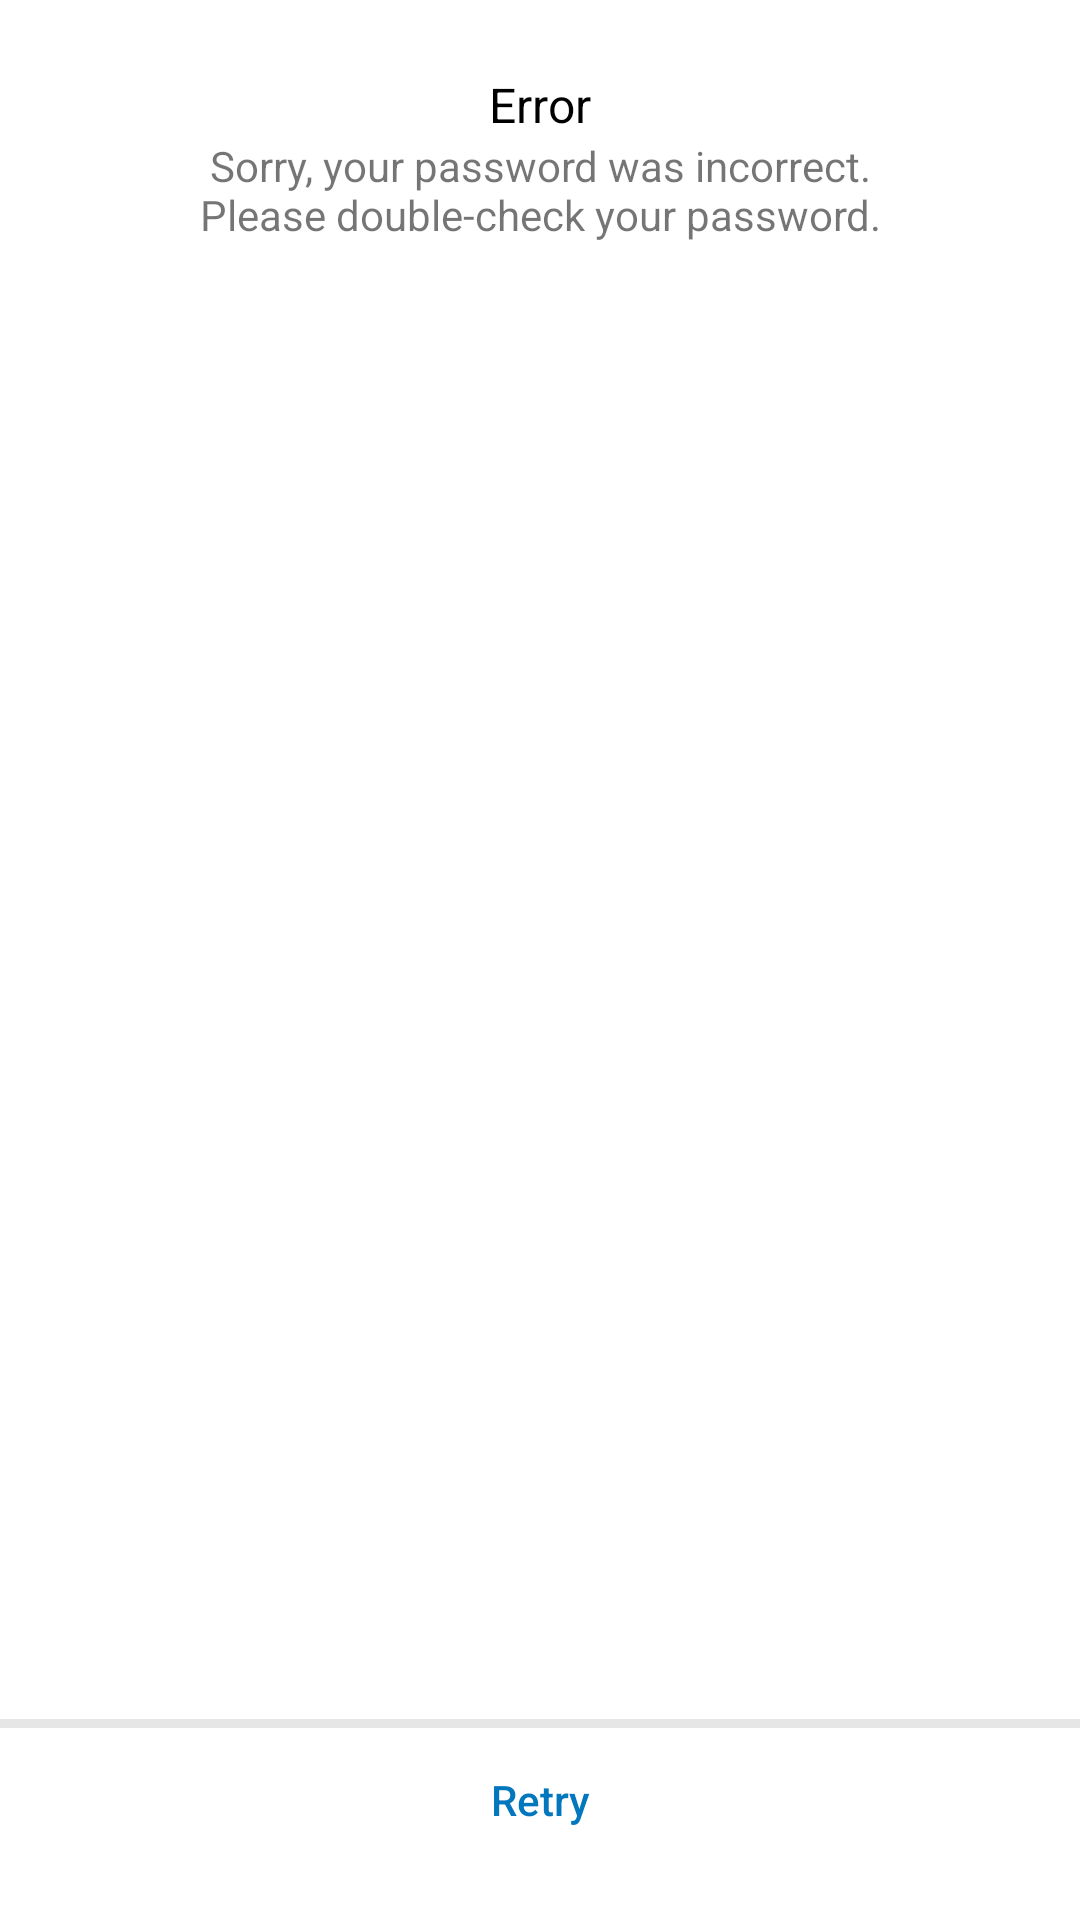

Layout XML and referenced resources for this Android screen:
<!-- AndroidManifest.xml: application theme Theme.InstagramClone -->
<!-- res/layout/error_dialog.xml -->
<?xml version="1.0" encoding="utf-8"?>
<androidx.constraintlayout.widget.ConstraintLayout xmlns:android="http://schemas.android.com/apk/res/android"
    xmlns:app="http://schemas.android.com/apk/res-auto"
    xmlns:tools="http://schemas.android.com/tools"
    android:layout_width="match_parent"
    android:layout_height="wrap_content"
    android:background="@android:color/white">


    <ImageView
        android:id="@+id/imageView"
        android:layout_width="wrap_content"
        android:layout_height="wrap_content"
        android:layout_marginStart="8dp"
        android:layout_marginTop="16dp"
        android:layout_marginEnd="8dp"
        app:layout_constraintEnd_toEndOf="parent"
        app:layout_constraintStart_toStartOf="parent"
        app:layout_constraintTop_toTopOf="parent"
        android:contentDescription="@string/todo" />

    <TextView
        android:id="@+id/errorMsg"
        android:layout_width="wrap_content"
        android:layout_height="wrap_content"
        android:layout_marginStart="8dp"
        android:layout_marginTop="8dp"
        android:layout_marginEnd="8dp"
        android:text="@string/error"
        android:textColor="@android:color/black"
        android:textSize="16sp"
        app:layout_constraintEnd_toEndOf="parent"
        app:layout_constraintStart_toStartOf="parent"
        app:layout_constraintTop_toBottomOf="@+id/imageView" />

    <TextView
        android:id="@+id/errorMsg2"
        android:layout_width="0dp"
        android:layout_height="wrap_content"
        android:layout_marginStart="16dp"
        android:layout_marginEnd="16dp"
        android:text="@string/errorMsg"
        android:textAlignment="center"
        app:layout_constraintEnd_toEndOf="parent"
        app:layout_constraintStart_toStartOf="parent"
        app:layout_constraintTop_toBottomOf="@+id/errorMsg" />

    <View
        android:id="@+id/divider"
        android:layout_width="409dp"
        android:layout_height="3dp"
        android:background="?android:attr/listDivider"
        android:backgroundTint="#3E3232"
        app:layout_constraintBottom_toTopOf="@+id/btnRetry"
        app:layout_constraintEnd_toEndOf="parent"
        app:layout_constraintStart_toStartOf="parent"
        app:layout_constraintTop_toBottomOf="@+id/errorMsg2"
        app:layout_constraintVertical_bias="1.0" />

    <Button
        android:id="@+id/btnRetry"
        android:layout_width="0dp"
        android:layout_height="wrap_content"
        android:layout_marginTop="16dp"
        android:layout_marginBottom="16dp"
        android:background="@android:color/transparent"
        android:stateListAnimator="@null"
        android:text="@string/retry"
        android:textAllCaps="false"
        android:textColor="#0277BD"
        app:layout_constraintBottom_toBottomOf="parent"
        app:layout_constraintEnd_toEndOf="parent"
        app:layout_constraintStart_toStartOf="parent"
        app:layout_constraintTop_toBottomOf="@+id/errorMsg2"
        app:layout_constraintVertical_bias="1.0" />


</androidx.constraintlayout.widget.ConstraintLayout>
<!-- resources referenced by this layout -->
<resources>
  <string name="error">Error</string>
  <string name="errorMsg">
          Sorry, your password was incorrect.\nPlease double-check your password.
      </string>
  <string name="retry">Retry</string>
  <string name="todo">TODO</string>
  <style name="Theme.InstagramClone" parent="Theme.MaterialComponents.DayNight.DarkActionBar">
          
          <item name="colorPrimary">@color/white</item>
          <item name="colorPrimaryVariant">@color/white</item>
          <item name="colorOnPrimary">@color/white</item>
          
          <item name="colorSecondary">@color/teal_200</item>
          <item name="colorSecondaryVariant">@color/teal_700</item>
          <item name="colorOnSecondary">@color/black</item>
          
          <item name="android:statusBarColor" tools:targetApi="l">?attr/colorPrimaryVariant</item>
          
          <item name="android:windowAnimationStyle">@style/animation</item>
  
  
      </style>
  <style name="animation">
          <item name="android:windowEnterAnimation">@android:anim/fade_in</item>
          <item name="android:windowExitAnimation">@android:anim/fade_out</item>
      </style>
  <!-- not gathered from this repository: default colours our renderer supplied (Android Studio template values) -->
  <color name="teal_200">#FF03DAC5</color>
  <color name="teal_700">#FF018786</color>
  <color name="black">#FF000000</color>
  <color name="white">#FFFFFFFF</color>
</resources>
